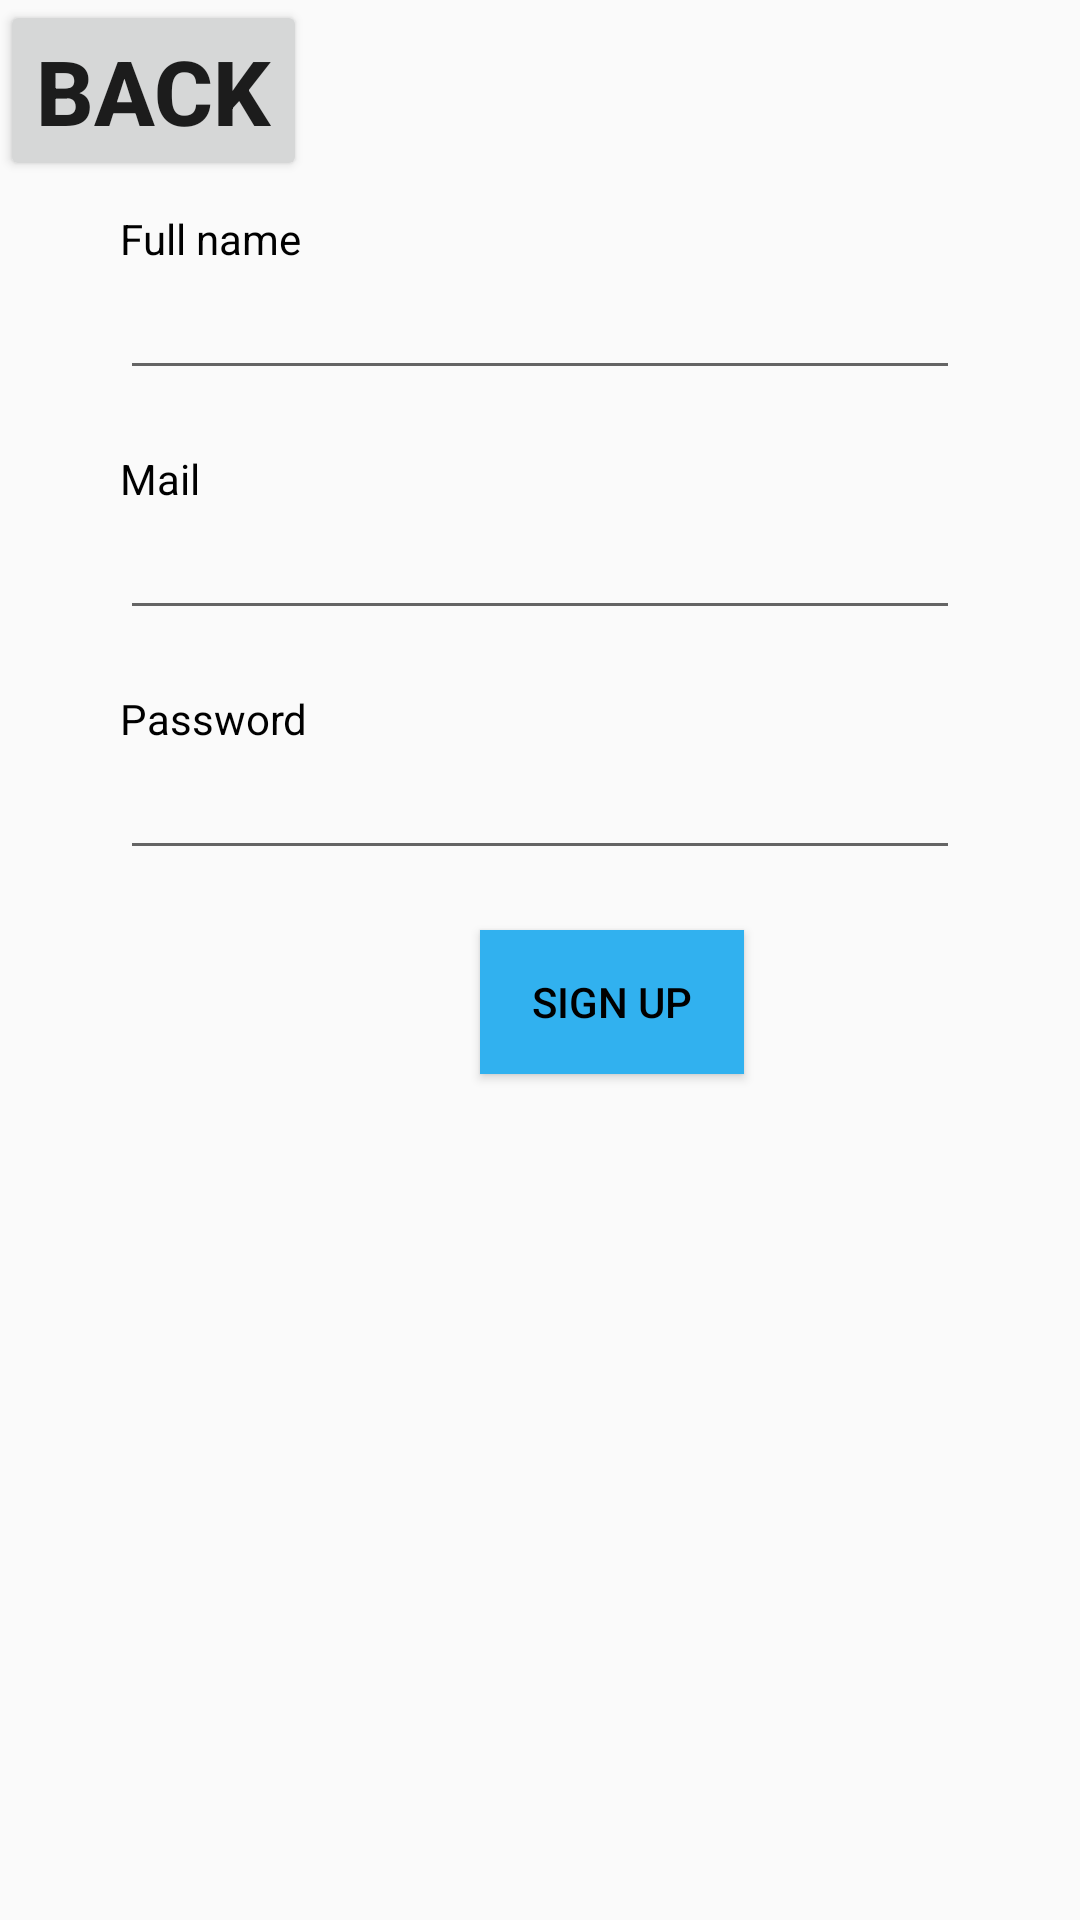

Reconstruct the res/layout file that produces this screen, plus the resources it refers to.
<!-- AndroidManifest.xml: application theme Theme.TH10_Linh -->
<!-- res/layout/activity_sign_up.xml -->
<?xml version="1.0" encoding="utf-8"?>
<androidx.constraintlayout.widget.ConstraintLayout xmlns:android="http://schemas.android.com/apk/res/android"
    xmlns:app="http://schemas.android.com/apk/res-auto"
    xmlns:tools="http://schemas.android.com/tools"
    android:layout_width="match_parent"
    android:layout_height="match_parent"
    tools:context=".SignUp">


    <RelativeLayout
        android:id="@+id/form"
        android:layout_width="match_parent"
        android:layout_height="match_parent"
        tools:layout_editor_absoluteX="16dp"
        tools:layout_editor_absoluteY="40dp">

        <Button
            android:id="@+id/back"
            android:layout_width="wrap_content"
            android:layout_height="wrap_content"
            android:text="Back"
            android:textSize="30dp"
            android:textStyle="bold" />

        <LinearLayout

            android:layout_width="match_parent"
            android:layout_height="match_parent"
            android:layout_marginStart="40dp"
            android:layout_marginTop="70dp"
            android:layout_marginEnd="40dp"
            android:layout_marginBottom="40dp"
            android:orientation="vertical">

            <LinearLayout
                android:layout_width="match_parent"
                android:layout_height="60dp"
                android:orientation="vertical">

                <TextView
                    android:layout_width="match_parent"
                    android:layout_height="match_parent"
                    android:layout_weight="2"
                    android:text="Full name"
                    android:textColor="@color/black" />

                <EditText
                    android:id="@+id/nameSu"
                    android:layout_width="match_parent"
                    android:layout_height="match_parent"
                    android:layout_weight="1"
                    android:inputType="text"
                    android:textColor="@color/black" />
            </LinearLayout>

            <LinearLayout
                android:layout_width="match_parent"
                android:layout_height="60dp"
                android:layout_marginTop="20dp"
                android:orientation="vertical">

                <TextView
                    android:layout_width="match_parent"
                    android:layout_height="match_parent"
                    android:layout_weight="2"
                    android:text="Mail"
                    android:textColor="@color/black" />

                <EditText
                    android:id="@+id/mailSu"
                    android:layout_width="match_parent"
                    android:layout_height="match_parent"
                    android:layout_weight="1"
                    android:inputType="text"
                    android:textColor="@color/black" />
            </LinearLayout>

            <LinearLayout
                android:layout_width="match_parent"
                android:layout_height="60dp"
                android:layout_marginTop="20dp"
                android:orientation="vertical">

                <TextView
                    android:layout_width="match_parent"
                    android:layout_height="match_parent"
                    android:layout_weight="2"
                    android:text="Password"
                    android:textColor="@color/black" />

                <EditText
                    android:id="@+id/passwordSu"
                    android:layout_width="match_parent"
                    android:layout_height="match_parent"
                    android:layout_weight="1"
                    android:inputType="text"
                    android:textColor="@color/black" />
            </LinearLayout>


            <Button
                android:id="@+id/buttonSu"
                android:layout_width="wrap_content"
                android:layout_height="wrap_content"
                android:layout_marginLeft="120dp"
                android:layout_marginTop="20dp"
                android:background="#31B1EF"
                android:text="Sign Up"
                android:textColor="@color/black" />

        </LinearLayout>
        <RelativeLayout
            android:layout_width="wrap_content"
            android:layout_height="wrap_content"
            android:layout_marginLeft="160dp"
            android:orientation="vertical">

            <ProgressBar
                android:id="@+id/progressBar"
                style="?android:attr/progressBarStyleLarge"
                android:layout_width="wrap_content"
                android:layout_height="wrap_content"
                android:layout_centerInParent="true"
                android:visibility="gone"
                android:layout_marginTop="600dp" />

        </RelativeLayout>


    </RelativeLayout>




</androidx.constraintlayout.widget.ConstraintLayout>
<!-- resources referenced by this layout -->
<resources>
  <style name="Theme.TH10_Linh" parent="Theme.AppCompat.Light.NoActionBar">
          
          <item name="colorPrimary">@color/purple_500</item>
          <item name="colorPrimaryVariant">@color/purple_700</item>
          <item name="colorOnPrimary">@color/white</item>
          
          <item name="colorSecondary">@color/teal_200</item>
          <item name="colorSecondaryVariant">@color/teal_700</item>
          <item name="colorOnSecondary">@color/black</item>
          
          <item name="android:statusBarColor" tools:targetApi="l">?attr/colorPrimaryVariant</item>
          
      </style>
  <!-- not gathered from this repository: default colours our renderer supplied (Android Studio template values) -->
  <color name="purple_500">#FF6200EE</color>
  <color name="purple_700">#FF3700B3</color>
  <color name="teal_200">#FF03DAC5</color>
  <color name="teal_700">#FF018786</color>
  <color name="black">#FF000000</color>
  <color name="white">#FFFFFFFF</color>
</resources>
